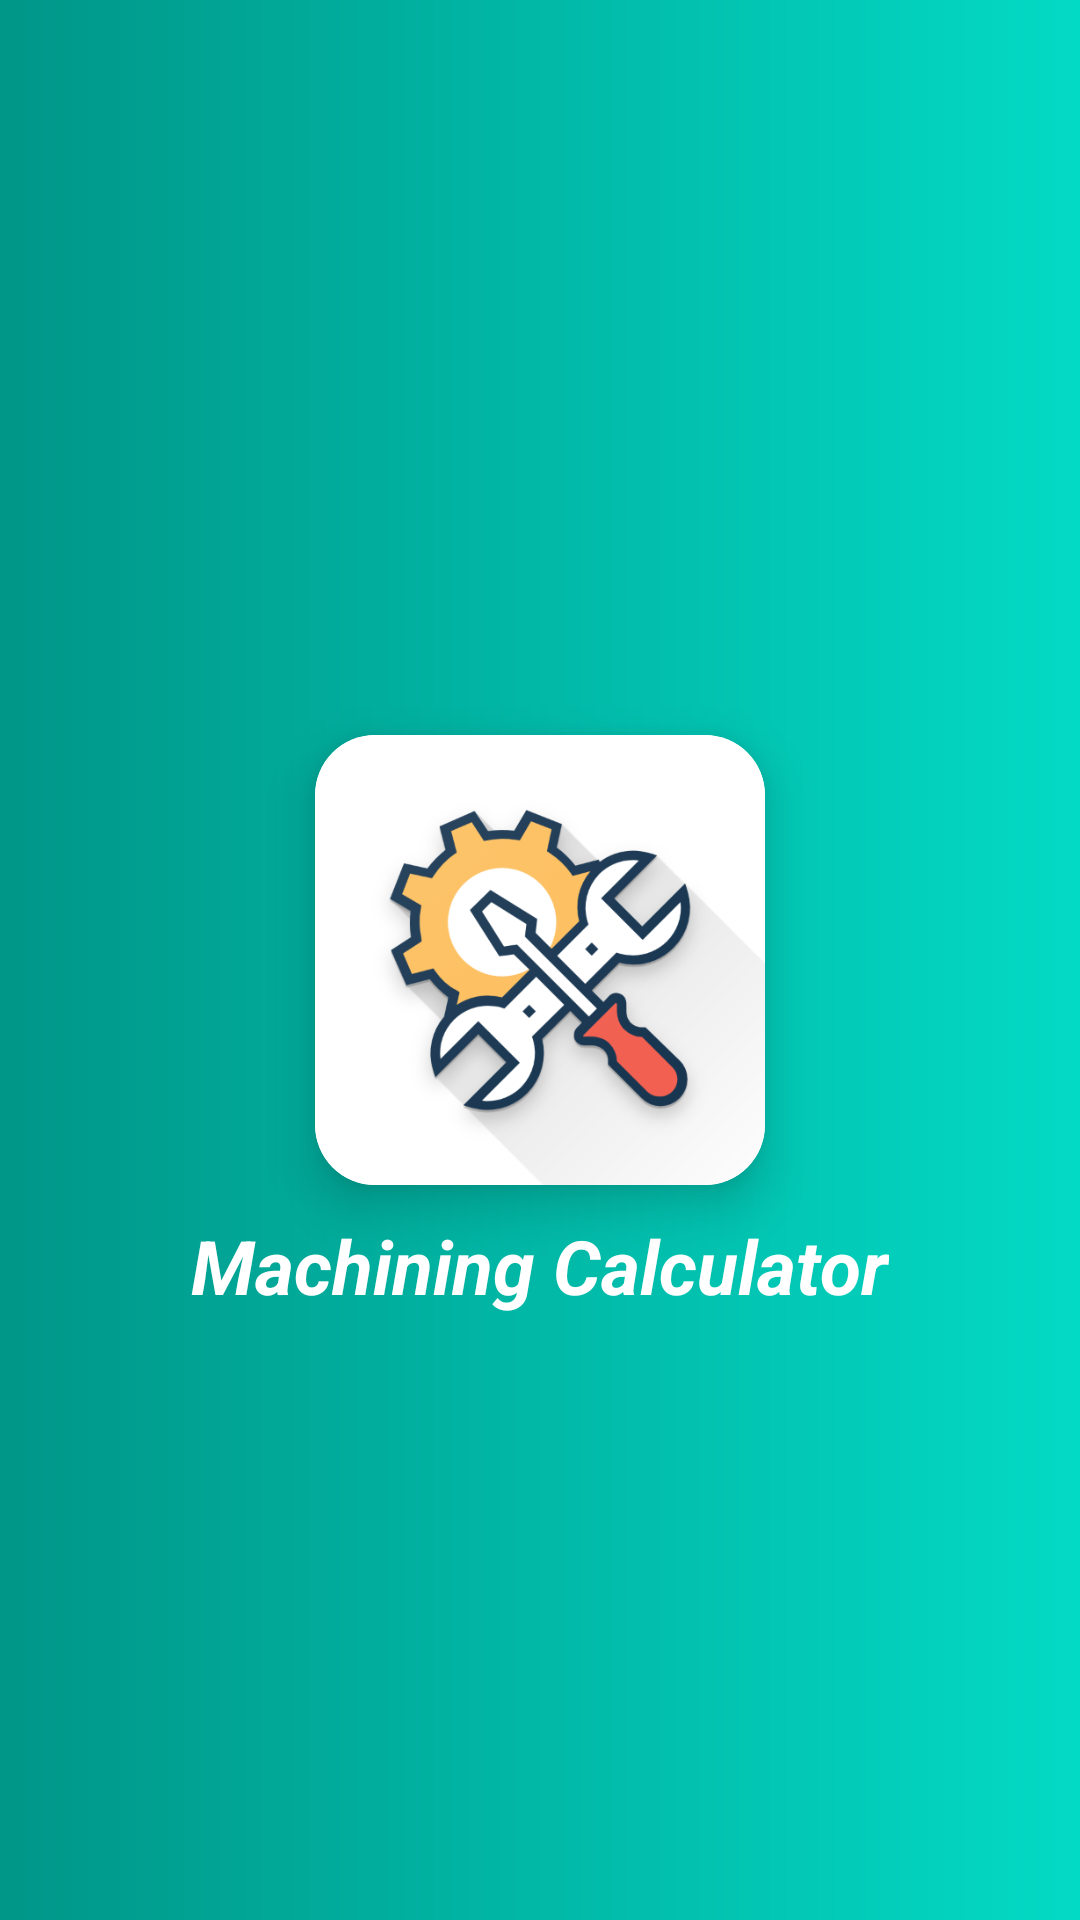

Produce the Android XML layout that renders to this screen, including the resource entries it uses.
<!-- AndroidManifest.xml: application theme Theme.MachiningCalculator -->
<!-- res/layout/activity_splash.xml -->
<?xml version="1.0" encoding="utf-8"?>
<RelativeLayout android:layout_height="match_parent"
    android:layout_width="match_parent"
    android:background="@drawable/splash_background"
    xmlns:android="http://schemas.android.com/apk/res/android"
    xmlns:app="http://schemas.android.com/apk/res-auto">
    <androidx.cardview.widget.CardView
        android:layout_width="wrap_content"
        android:id="@+id/imageView"
        android:layout_height="wrap_content"
        android:layout_centerInParent="true"
        app:cardCornerRadius="20dp"
        android:elevation="10dp"
        app:cardElevation="10dp">
        <ImageView
            android:layout_width="150dp"
            android:layout_height="150dp"
            android:src="@drawable/logonewsplash"/>
    </androidx.cardview.widget.CardView>
    <TextView
        android:layout_width="wrap_content"
        android:layout_height="wrap_content"
        android:text="Machining Calculator"
        android:textSize="25dp"
        android:textColor="#fff"
        android:layout_marginTop="10dp"
        android:textStyle="bold|italic"
        android:layout_centerHorizontal="true"
        android:layout_below="@+id/imageView"/>


</RelativeLayout>
<!-- resources referenced by this layout -->
<resources>
  <!-- drawable logonewsplash: png bitmap (drawable, 78116 bytes) -->
  <!-- drawable splash_background (drawable) -->
  <?xml version="1.0" encoding="utf-8"?>
  <shape xmlns:android="http://schemas.android.com/apk/res/android">
      <gradient
          android:startColor="#009688"
          android:endColor="#FF03DAC5"/>
  
  </shape>
  <style name="Theme.MachiningCalculator" parent="Theme.MaterialComponents.DayNight.DarkActionBar">
          
          <item name="colorPrimary">#009688</item>
          <item name="colorPrimaryVariant">#00897B</item>
          <item name="colorOnPrimary">#4DB6AC</item>
          
          <item name="colorSecondary">@color/teal_200</item>
          <item name="colorSecondaryVariant">@color/teal_700</item>
          <item name="colorOnSecondary">@color/black</item>
          
          <item name="android:statusBarColor" tools:targetApi="l">?attr/colorPrimaryVariant</item>
          
      </style>
  <!-- not gathered from this repository: default colours our renderer supplied (Android Studio template values) -->
  <color name="teal_200">#FF03DAC5</color>
  <color name="teal_700">#FF018786</color>
  <color name="black">#FF000000</color>
</resources>
